Run: headless pygame with SDL's dummy video driver; simulated clock (each Clock.tick advances the game by its frame time, no real sleeping); random seed 0; keys injected as events and as key.get_pressed() state; no mouse input.
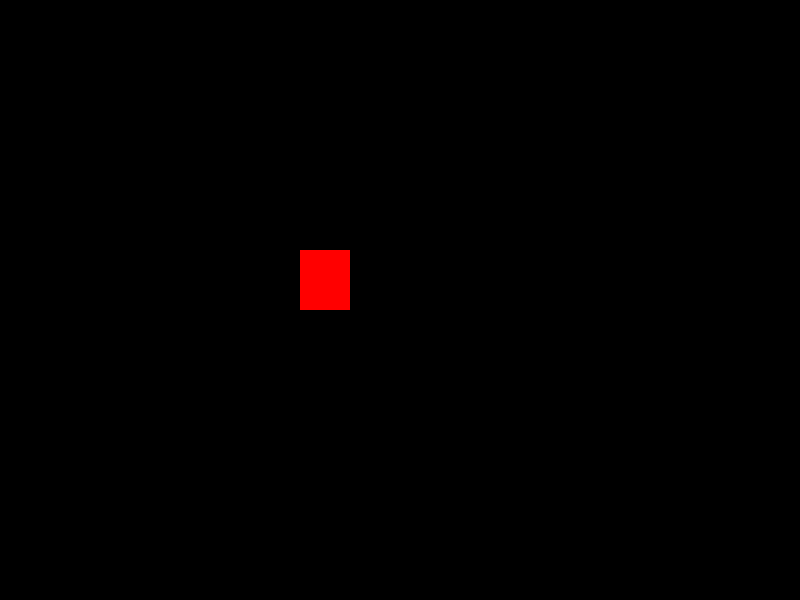
Frame 1 of 4 · flips 1–60 · no input
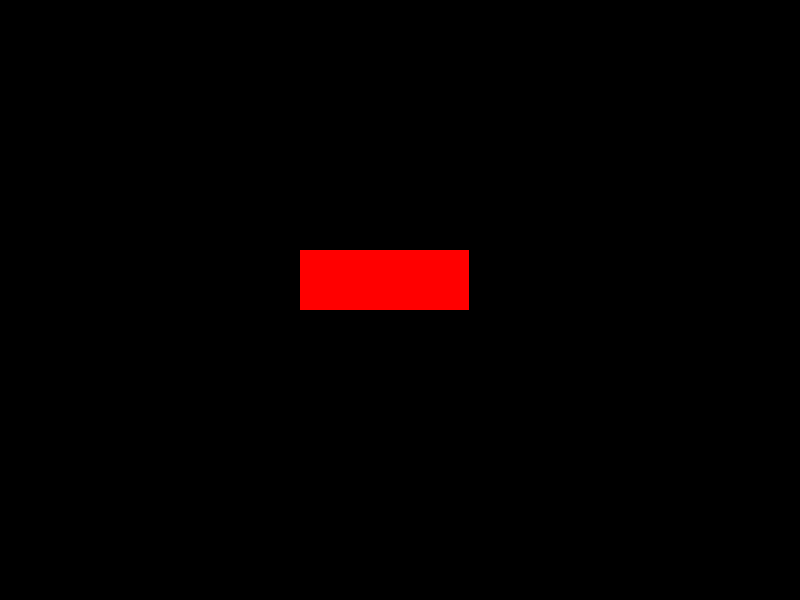
Frame 2 of 4 · flips 61–180 · tapped SPACE, RETURN · held RIGHT (→), D
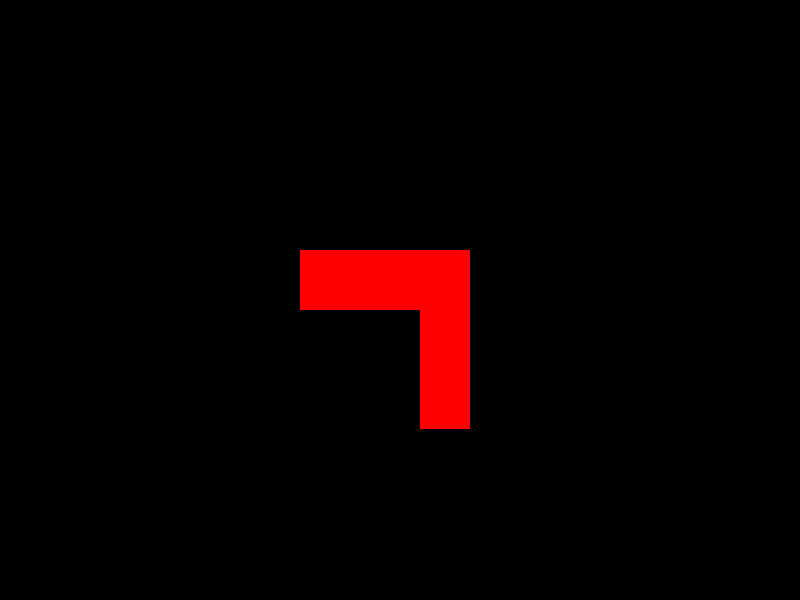
Frame 3 of 4 · flips 181–300 · held DOWN (↓), S
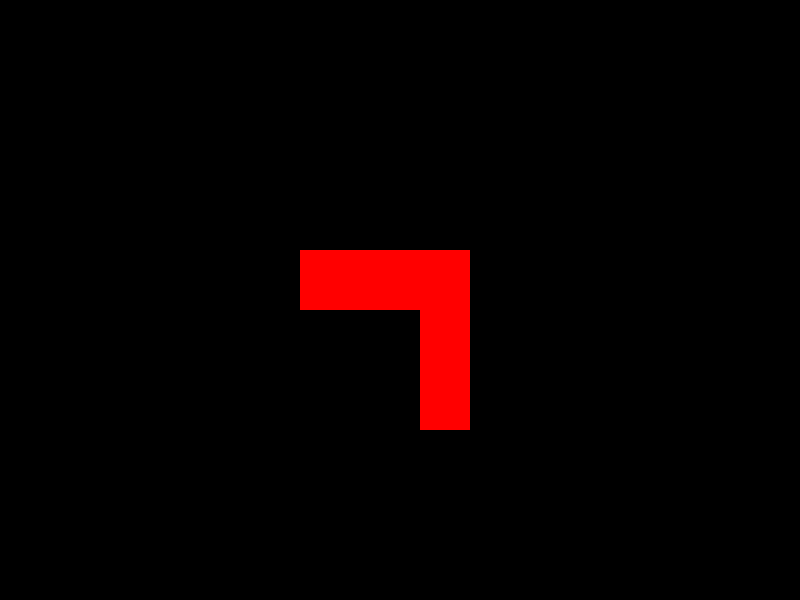
Frame 4 of 4 · flips 301–420 · held LEFT (←), A, UP (↑), W

The pygame program that drew these frames:

import pygame

pygame.init()

SCREEN_WIDTH = 800
SCREEN_HEIGHT = 600

screen = pygame.display.set_mode((SCREEN_WIDTH, SCREEN_HEIGHT))

player = pygame.Rect(300,250,50,60)

running = True
while running:
    pygame.draw.rect(screen, (255, 0, 0), player)

    key = pygame.key.get_pressed()
    if key[pygame.K_UP]:
        player.move_ip(0, -1)
    elif key[pygame.K_DOWN]:
        player.move_ip(0, 1)
    elif key[pygame.K_LEFT]:
        player.move_ip(-1, 0)
    elif key[pygame.K_RIGHT]:
        player.move_ip(1, 0)

    for event in pygame.event.get():
        if event.type == pygame.QUIT:
            running = False

    pygame.display.update()

pygame.quit()
